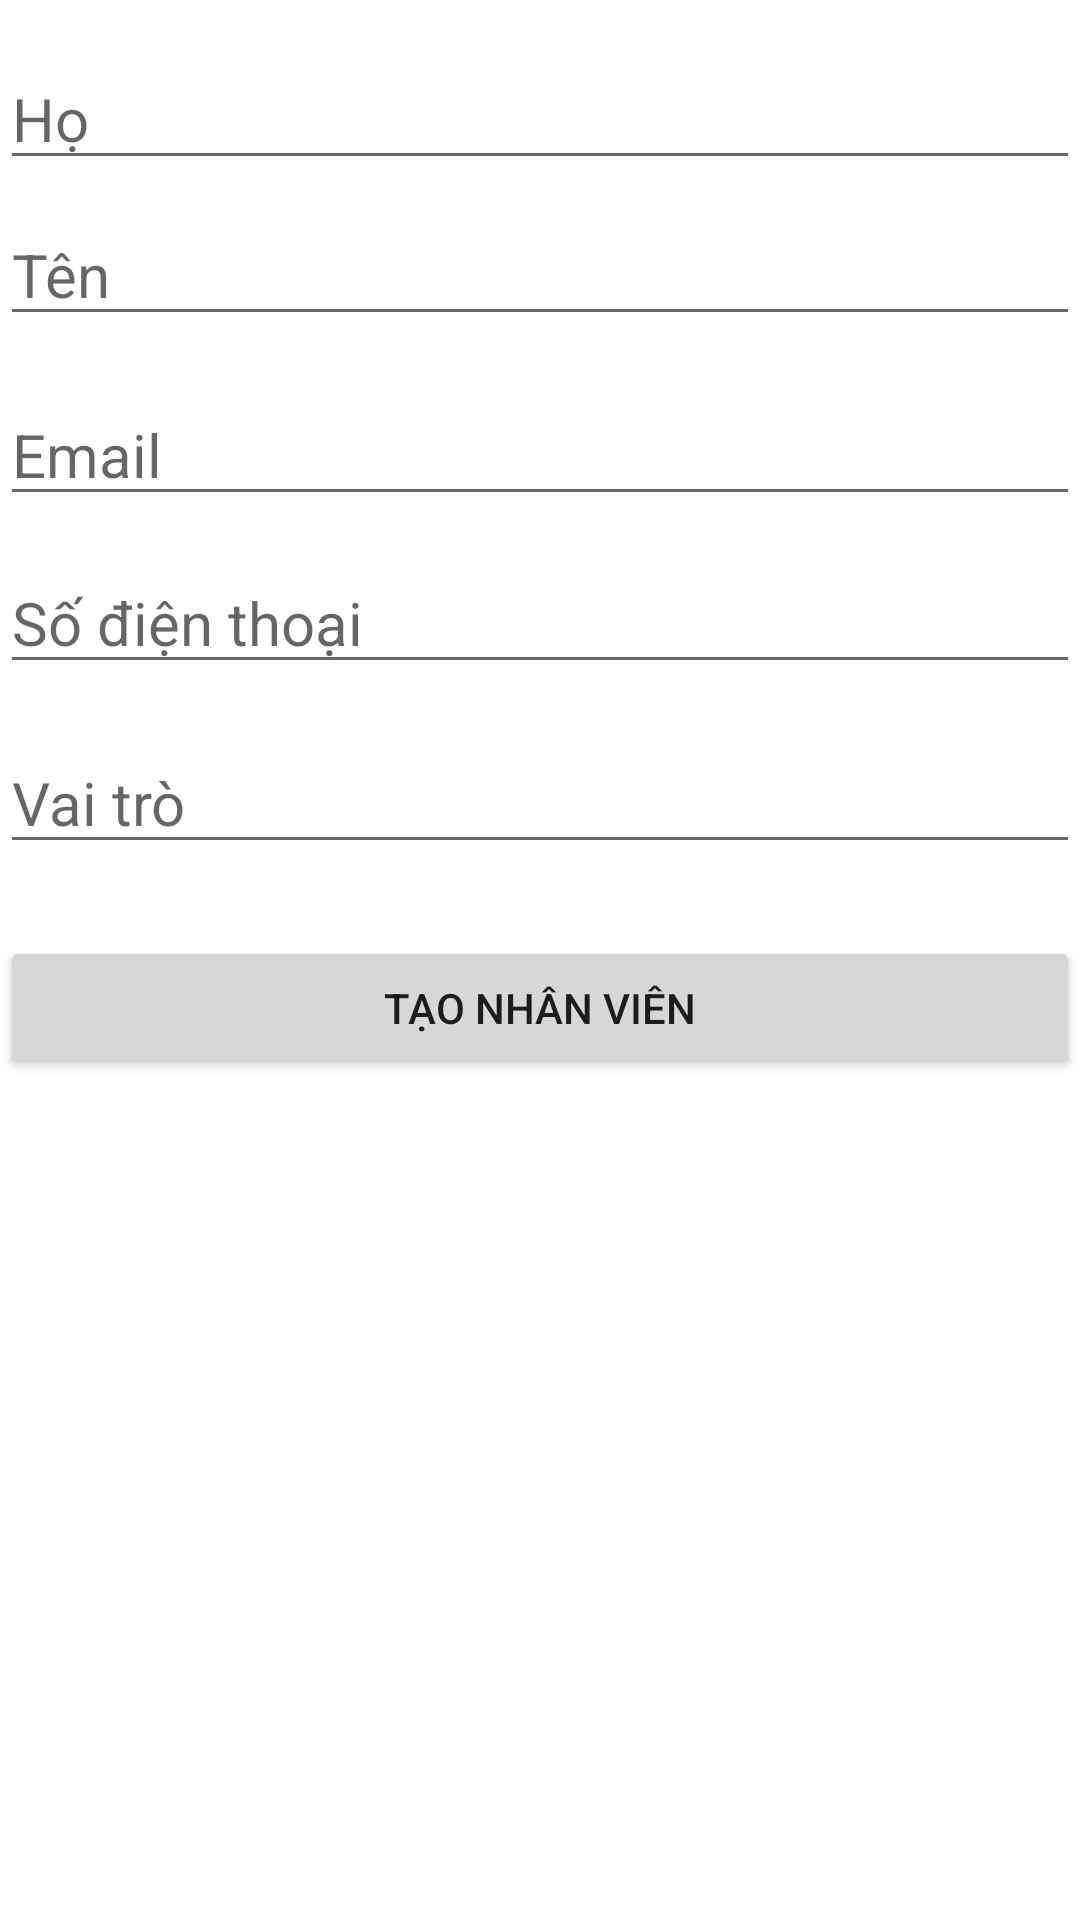

Produce the Android XML layout that renders to this screen, including the resource entries it uses.
<!-- AndroidManifest.xml: application theme Theme.QLNONGSAN -->
<!-- res/layout/activity_taonhanvien.xml -->
<?xml version="1.0" encoding="utf-8"?>
<androidx.constraintlayout.widget.ConstraintLayout xmlns:android="http://schemas.android.com/apk/res/android"
    xmlns:app="http://schemas.android.com/apk/res-auto"
    xmlns:tools="http://schemas.android.com/tools"
    android:layout_width="match_parent"
    android:layout_height="match_parent"
    tools:context=".TaoNhanVienActivity">

    <EditText
        android:id="@+id/editHo"
        android:layout_width="0dp"
        android:layout_height="wrap_content"
        android:layout_marginTop="16dp"
        android:textSize="20dp"
        android:hint="Họ"
        app:layout_constraintEnd_toEndOf="parent"
        app:layout_constraintHorizontal_bias="0.0"
        app:layout_constraintStart_toStartOf="parent"
        app:layout_constraintTop_toTopOf="parent" />

    <EditText
        android:id="@+id/editTen"
        android:layout_width="0dp"
        android:layout_height="wrap_content"
        android:layout_marginTop="8dp"
        android:textSize="20dp"
        android:hint="Tên"
        app:layout_constraintEnd_toEndOf="parent"
        app:layout_constraintHorizontal_bias="0.0"
        app:layout_constraintStart_toStartOf="parent"
        app:layout_constraintTop_toBottomOf="@id/editHo" />

    <EditText
        android:id="@+id/editEmail"
        android:layout_width="0dp"
        android:layout_height="wrap_content"
        android:layout_marginTop="16dp"
        android:textSize="20dp"
        android:hint="Email"
        app:layout_constraintEnd_toEndOf="parent"
        app:layout_constraintHorizontal_bias="0.0"
        app:layout_constraintStart_toStartOf="parent"
        app:layout_constraintTop_toBottomOf="@id/editTen" />

    <EditText
        android:id="@+id/editSDT"
        android:layout_width="0dp"
        android:layout_height="wrap_content"
        android:layout_marginTop="12dp"
        android:textSize="20dp"
        android:hint="Số điện thoại"
        app:layout_constraintEnd_toEndOf="parent"
        app:layout_constraintHorizontal_bias="1.0"
        app:layout_constraintStart_toStartOf="parent"
        app:layout_constraintTop_toBottomOf="@id/editEmail" />

    <EditText
        android:id="@+id/editVaiTro"
        android:layout_width="0dp"
        android:layout_height="wrap_content"
        android:layout_marginTop="16dp"
        android:textSize="20dp"
        android:hint="Vai trò"
        app:layout_constraintEnd_toEndOf="parent"
        app:layout_constraintHorizontal_bias="1.0"
        app:layout_constraintStart_toStartOf="parent"
        app:layout_constraintTop_toBottomOf="@id/editSDT" />

    <Button
        android:id="@+id/btnTaoNhanVien"
        android:layout_width="0dp"
        android:layout_height="wrap_content"
        android:layout_marginTop="24dp"
        android:text="Tạo Nhân Viên"
        app:layout_constraintEnd_toEndOf="parent"
        app:layout_constraintHorizontal_bias="0.0"
        app:layout_constraintStart_toStartOf="parent"
        app:layout_constraintTop_toBottomOf="@id/editVaiTro" />
</androidx.constraintlayout.widget.ConstraintLayout>
<!-- resources referenced by this layout -->
<resources>
  <style name="Theme.QLNONGSAN" parent="Theme.MaterialComponents.DayNight.DarkActionBar">
          
          <item name="colorPrimary">@color/purple_500</item>
          <item name="colorPrimaryVariant">@color/purple_700</item>
          <item name="colorOnPrimary">@color/white</item>
          
          <item name="colorSecondary">@color/teal_200</item>
          <item name="colorSecondaryVariant">@color/teal_700</item>
          <item name="colorOnSecondary">@color/black</item>
          
          <item name="android:statusBarColor">?attr/colorPrimaryVariant</item>
          
      </style>
  <!-- not gathered from this repository: default colours our renderer supplied (Android Studio template values) -->
  <color name="purple_500">#FF6200EE</color>
  <color name="purple_700">#FF3700B3</color>
  <color name="teal_200">#FF03DAC5</color>
  <color name="teal_700">#FF018786</color>
  <color name="black">#FF000000</color>
  <color name="white">#FFFFFFFF</color>
</resources>
